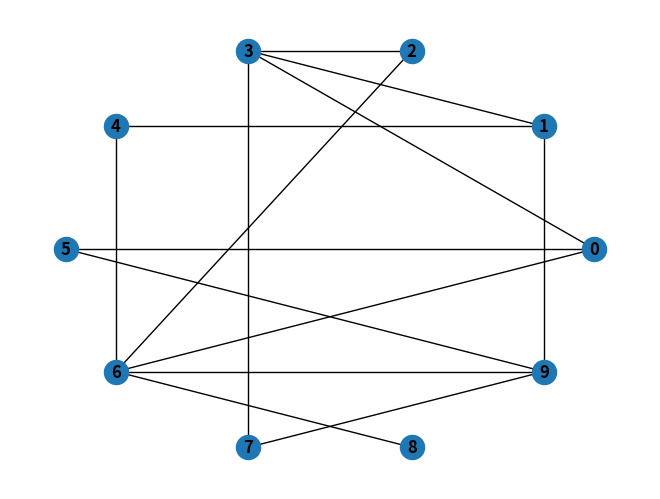

Write Python code to recreate this figure.
import networkx as nx  # pip3 install networkx
import matplotlib.pyplot as plt # pip3 install matplotlib
from numpy.random import randint # pip3 install numpy
from itertools import combinations


# La prima riga del file conterra' il numero di elementi dell'independent set
# Le successive len(IndependentSet) righe conterranno tutti i vertici dell'independent set trovato
# Attenzione alla directory in cui viene salvato il file
def writeResultsOnFile(number, IndependentSet):
    with open('risultatiBruteForceIndependentSet.txt', 'w') as outFile:
        outFile.write(str(number) + '\n')
        if number > 0:
            for i in IndependentSet:
                outFile.write(str(i) + '\n')



# Dato il grafo "G" e l'insieme "vertici", si verifica se "vertici" e' un independent set di "G"
def checkIndependentSet(G, vertici = set()):
    for i in vertici:
        for j in vertici:
            # Se "i" e "j" non sono lo stesso vertice allora controlliamo se "j" e' adiacente a "i" nel grafo
            # Se "j" e' adiacente a "i" allora "vertici" non e' un independent set
            if i != j:
                if j in G.neighbors(i):
                    return False
    return True



# Restituisce tutte i possibili sottoinsiemi di "k" elementi dell'insieme "vertici" di input
# "combinations(vertici, k)" restituisce un iteratore di tuple di "k" elementi
def kSubsets(vertici, k):
    return combinations(vertici, k)



# Algoritmo brute force per trovare l'independent set di cardinalita' massima del grafo "G" di input
def bruteForceIndependentSet(G):

    # Grafo completamente sconnesso --> si possono prendere tutti i vertici del grafo
    if len(G.edges) == 0:
        return (len(G.nodes), set(G.nodes))


    # Partendo da k = len(G.nodes) e fino a k = 1, esamina tutti i possibili sottoinsiemi di k nodi e verifica se effettivamente sono un 
    # independent set per il grafo di input. Il primo sottoinsieme di k nodi trovato deve essere necessariamente l'independent set di
    # cardinalita' massima
    for k in range(len(G.nodes), 0, -1):
        candidatiIS = kSubsets(set(G.nodes), k)
        for candidato in candidatiIS:
            if checkIndependentSet(G, set(candidato)):
                return (len(candidato), set(candidato))
    
    # return di "sicurezza"
    if len(G.nodes) >= 1:
        # Ritorna un vertice qualunque
        return (1, set(list(G.nodes)[randint(0, len(G.nodes))]))
    return (0, None)



# Questa funzione (brute force) restituisce una lista di tutti i possibili independent set del grafo "G" di input
def getAllIndependentSet(G):

    # Grafo completamente sconnesso --> si possono prendere tutti i vertici del grafo
    if len(G.edges) == 0:
        return [set(G.nodes)]


    # Partendo da k = len(G.nodes) e fino a k = 1, esamina tutti i possibili sottoinsiemi di k nodi e verifica se effettivamente sono un 
    # independent set per il grafo di input. Il primo sottoinsieme di k nodi trovato deve essere necessariamente l'independent set di
    # cardinalita' massima
    res = []
    for k in range(len(G.nodes), 0, -1):
        candidatiIS = kSubsets(set(G.nodes), k)
        for candidato in candidatiIS:
            if checkIndependentSet(G, set(candidato)):
                res.append(set(candidato))
        if len(res) > 0:
            return res
        
    # return di "sicurezza"
    if len(G.nodes) >= 1:
        # Ritorna un vertice qualunque
        return [set(list(G.nodes)[randint(0, len(G.nodes))])]
    return [None]



def main():

    # Creazione di un grafo aleatorio
    G = nx.gnp_random_graph(n = 10, p = 0.3, seed = None, directed = False)
    
    # Esecuzione dell'algoritmo brute force per trovare l'independent set di cardinalita' massima
    (number, IS) = bruteForceIndependentSet(G)

    print("Cardinalita' del massimo Independent Set: " + str(number) + ",",  "Independent Set:", IS)
    
    # Scrittura dei risultati su file
    writeResultsOnFile(number, IS)

    # Visualizzazione del grafo (layout circolare per la disposizione dei nodi nell'immagine)
    posG = nx.circular_layout(G)
    nx.draw(G, posG, with_labels = True, font_weight = 'bold')
    plt.show()
    

if __name__ == '__main__':
    main()
